Labelled photos from "DR data-reorganized", an image-classification folder in sinagh72/contrastive-learning. The possible labels are: non-referral, referral.

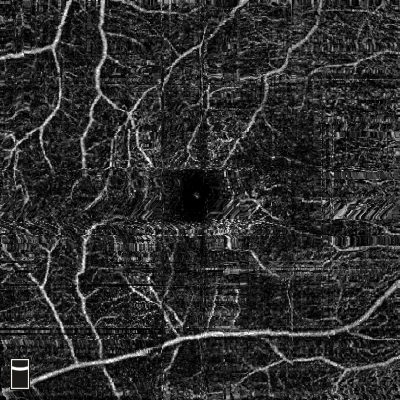
Label: referral

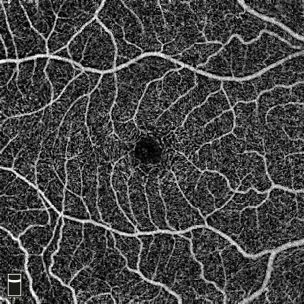
Label: non-referral

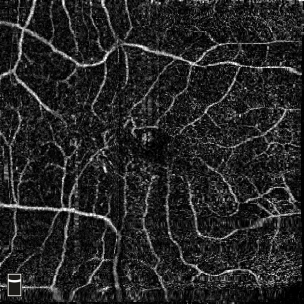
Label: referral

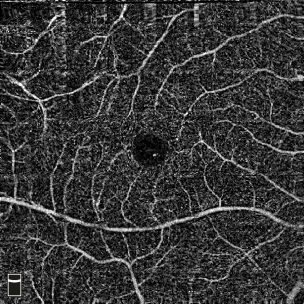
Label: non-referral

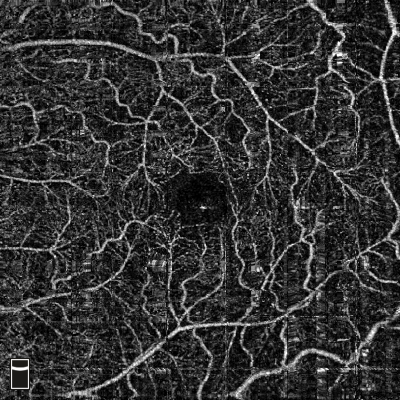
Label: referral

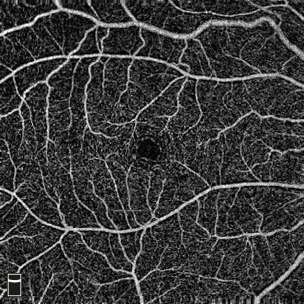
Label: non-referral
